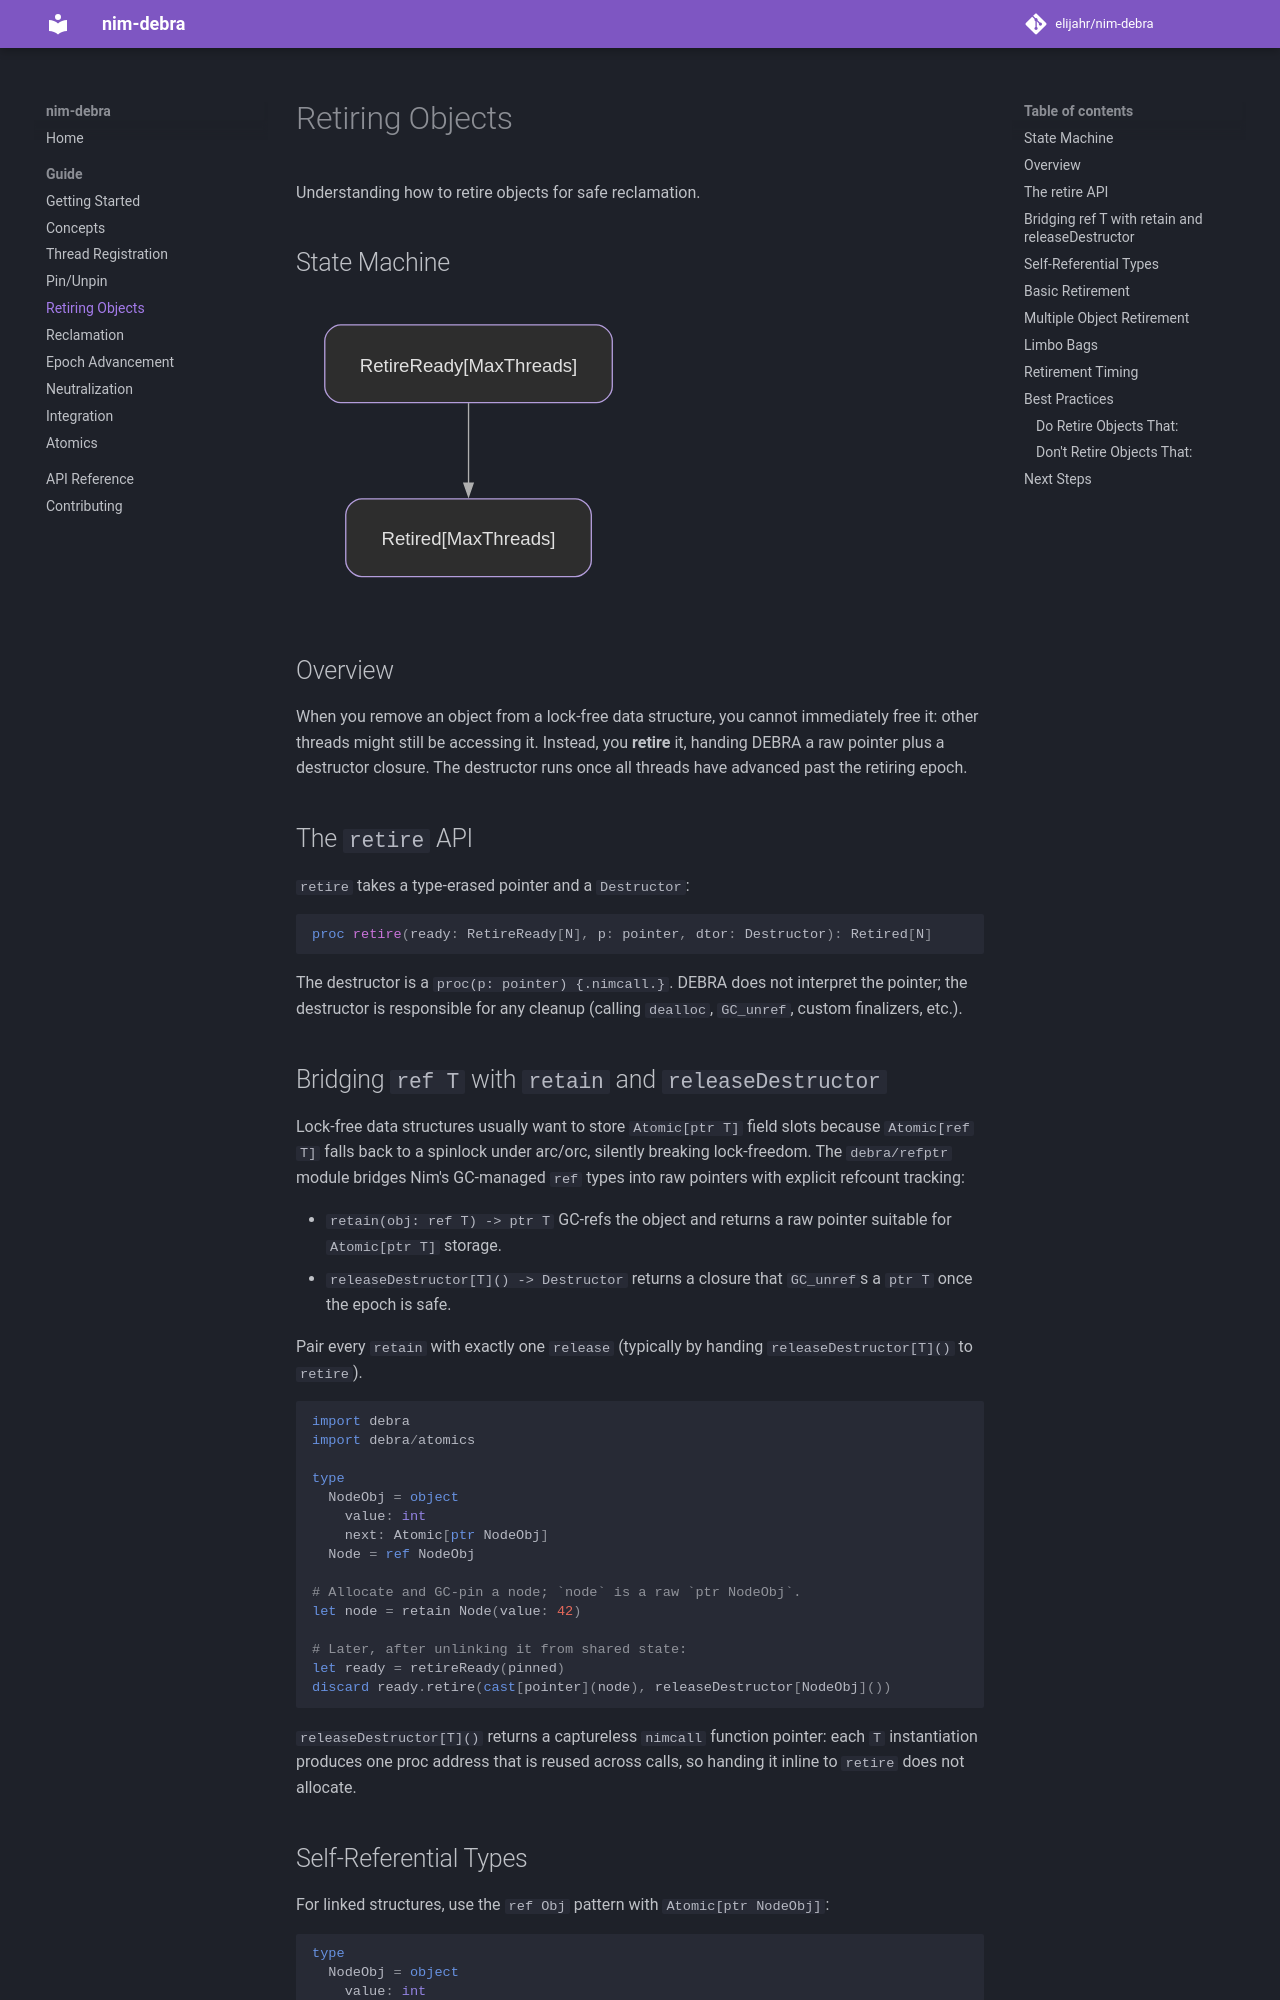

repository: elijahr/nim-debra · page: 0.11.0/guide/retiring-objects/index.html · generator: mkdocs

# Retiring Objects

Understanding how to retire objects for safe reclamation.

## State Machine

![Retire Typestate](../assets/diagrams/retire.svg)

## Overview

When you remove an object from a lock-free data structure, you cannot
immediately free it: other threads might still be accessing it. Instead,
you **retire** it, handing DEBRA a raw pointer plus a destructor closure.
The destructor runs once all threads have advanced past the retiring epoch.

## The `retire` API

`retire` takes a type-erased pointer and a `Destructor`:

```nim
proc retire(ready: RetireReady[N], p: pointer, dtor: Destructor): Retired[N]
```

The destructor is a `proc(p: pointer) {.nimcall.}`. DEBRA does not interpret
the pointer; the destructor is responsible for any cleanup (calling
`dealloc`, `GC_unref`, custom finalizers, etc.).
